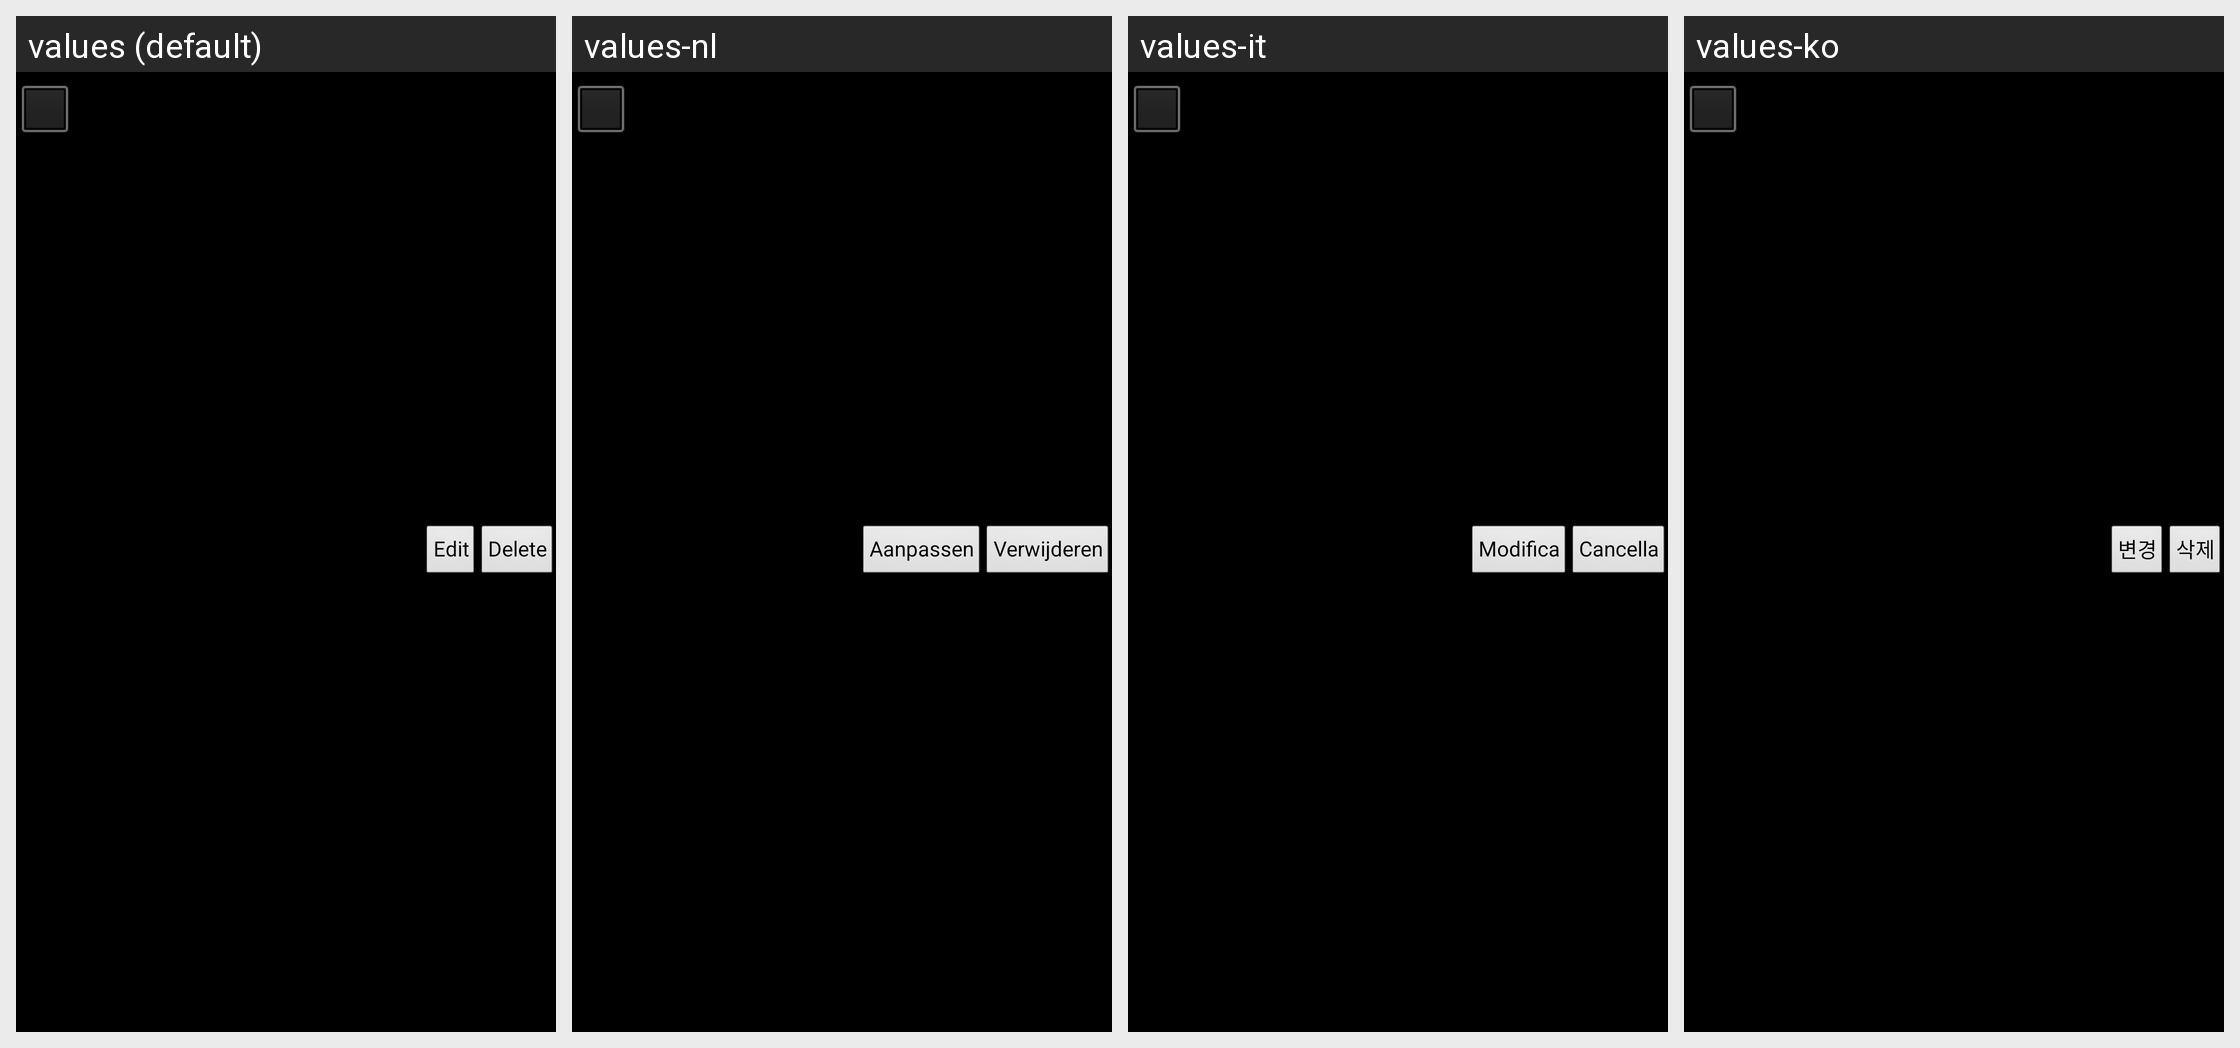

Translations of the strings shown on this Android screen, per locale in the grid:
Android screen res/layout/cheatrow.xml rendered under 4 locales, left to right: values (default), values-nl, values-it, values-ko. Device: Nexus 5 (rendered at 1080×1920; each locale shown at half size, 540×960, under a caption strip naming it); theme android:Theme.Black.NoTitleBar.Fullscreen.
Other locales in the repository, not shown: values-de, values-fr, values-he, values-ja, values-pt, values-pt-rBR, values-ro, values-zh-rCN.
Strings drawn on this screen, with the default value and each locale's value (text and hints the layout hard-codes, and strings that could not be matched under every locale, appear in the picture but are not listed):

Delete
  values: Delete
  values-nl: Verwijderen
  values-it: Cancella
  values-ko: 삭제

Edit
  values: Edit
  values-nl: Aanpassen
  values-it: Modifica
  values-ko: 변경
